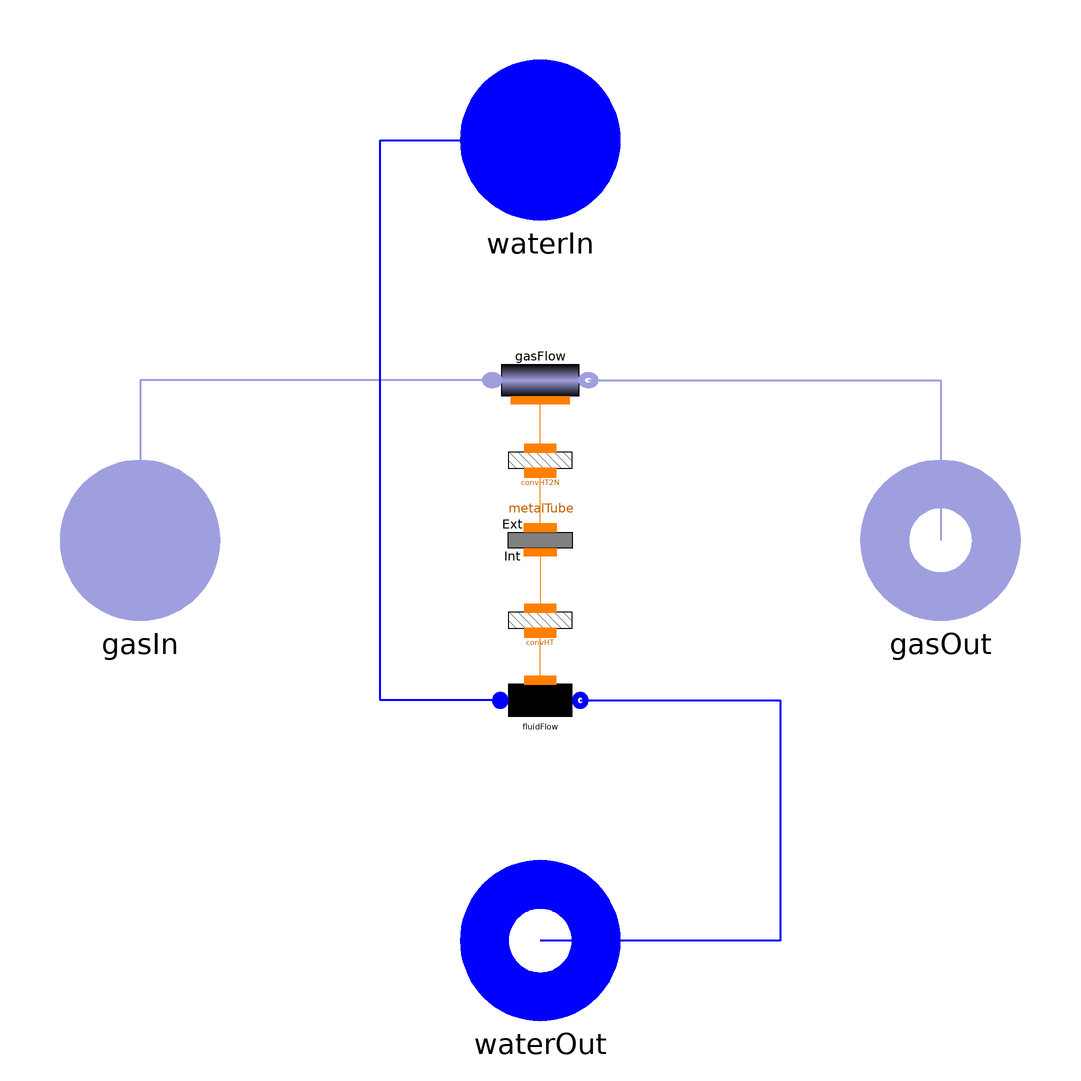

This picture is the connection diagram that the Modelica source below describes through its graphical annotations.

model HE2ph_simp "Simplified Heat Exchanger fluid - gas (2phases)"
        extends Interfaces.HeatExchanger(extSurfaceTub=exchSurface_G);

        parameter SI.CoefficientOfHeatTransfer gamma_G
          "Constant heat transfer coefficient in the gas side";
        parameter SI.CoefficientOfHeatTransfer gamma_F
          "Constant heat transfer coefficient in the fluid side";
        constant Real pi=Modelica.Constants.pi;

        Water.Flow1D2ph fluidFlow(
          Nt=1,
          N=N_F,
          wnom=fluidNomFlowRate,
          initOpt=if SSInit then Options.steadyState else Options.noInit,
          redeclare package Medium = FluidMedium,
          FFtype=ThermoPower3.Choices.Flow1D.FFtypes.NoFriction,
          L=exchSurface_F^2/(fluidVol*pi*4),
          A=(fluidVol*4/exchSurface_F)^2/4*pi,
          omega=fluidVol*4/exchSurface_F*pi,
          Dhyd=fluidVol*4/exchSurface_F,
          FluidPhaseStart=FluidPhaseStart,
          pstart=pstart_F) annotation (Placement(transformation(extent={{-10,-50},
                  {10,-30}}, rotation=0)));
        Thermal.ConvHT convHT(gamma=gamma_F, N=N_F) annotation (Placement(
              transformation(extent={{-10,-30},{10,-10}}, rotation=0)));
        Thermal.MetalTube metalTube(
          rhomcm=rhomcm,
          lambda=lambda,
          N=N_F,
          initOpt=if SSInit then Options.steadyState else Options.noInit,
          L=exchSurface_F^2/(fluidVol*pi*4),
          rint=fluidVol*4/exchSurface_F/2,
          WallRes=false,
          rext=(metalVol + fluidVol)*4/extSurfaceTub/2,
          Tstartbar=Tstartbar_M) annotation (Placement(transformation(extent={{
                  -10,10},{10,-10}}, rotation=0)));
        Gas.Flow1D gasFlow(
          Dhyd=1,
          wnom=gasNomFlowRate,
          FFtype=ThermoPower3.Choices.Flow1D.FFtypes.NoFriction,
          QuasiStatic=true,
          N=N_G,
          initOpt=if SSInit then Options.steadyState else Options.noInit,
          redeclare package Medium = FlueGasMedium,
          pstart=pstart_G,
          L=L,
          A=gasVol/L,
          omega=exchSurface_G/L,
          Tstartbar=Tstartbar_G) annotation (Placement(transformation(extent={{
                  -12,50},{12,30}}, rotation=0)));
        Thermal.ConvHT2N convHT2N(
          N1=N_G,
          N2=N_F,
          gamma=gamma_G) annotation (Placement(transformation(extent={{-10,10},
                  {10,30}}, rotation=0)));
        final parameter SI.Distance L=1 "Tube length";
        parameter Choices.FluidPhase.FluidPhases FluidPhaseStart=Choices.FluidPhase.FluidPhases.TwoPhases
          "Fluid phase (only for initialization!)"
          annotation (Dialog(tab="Initialization"));
      equation
        connect(fluidFlow.wall, convHT.side2)
          annotation (Line(points={{0,-35},{0,-23.1}}, color={255,127,0}));
        connect(gasFlow.infl, gasIn) annotation (Line(
            points={{-12,40},{-100,40},{-100,0}},
            color={159,159,223},
            thickness=0.5));
        connect(gasFlow.outfl, gasOut) annotation (Line(
            points={{12,40},{100,40},{100,0}},
            color={159,159,223},
            thickness=0.5));
        connect(fluidFlow.outfl, waterOut) annotation (Line(
            points={{10,-40},{60,-40},{60,-100},{0,-100}},
            thickness=0.5,
            color={0,0,255}));
        connect(fluidFlow.infl, waterIn) annotation (Line(
            points={{-10,-40},{-40,-40},{-40,100},{0,100}},
            thickness=0.5,
            color={0,0,255}));
        connect(convHT2N.side1, gasFlow.wall)
          annotation (Line(points={{0,23},{0,35}}, color={255,127,0}));
        connect(metalTube.int, convHT.side1)
          annotation (Line(points={{0,-3},{0,-17}}, color={255,127,0}));
        connect(metalTube.ext, convHT2N.side2)
          annotation (Line(points={{0,3.1},{0,16.9}}, color={255,127,0}));
        annotation (Diagram(graphics));
      end HE2ph_simp;